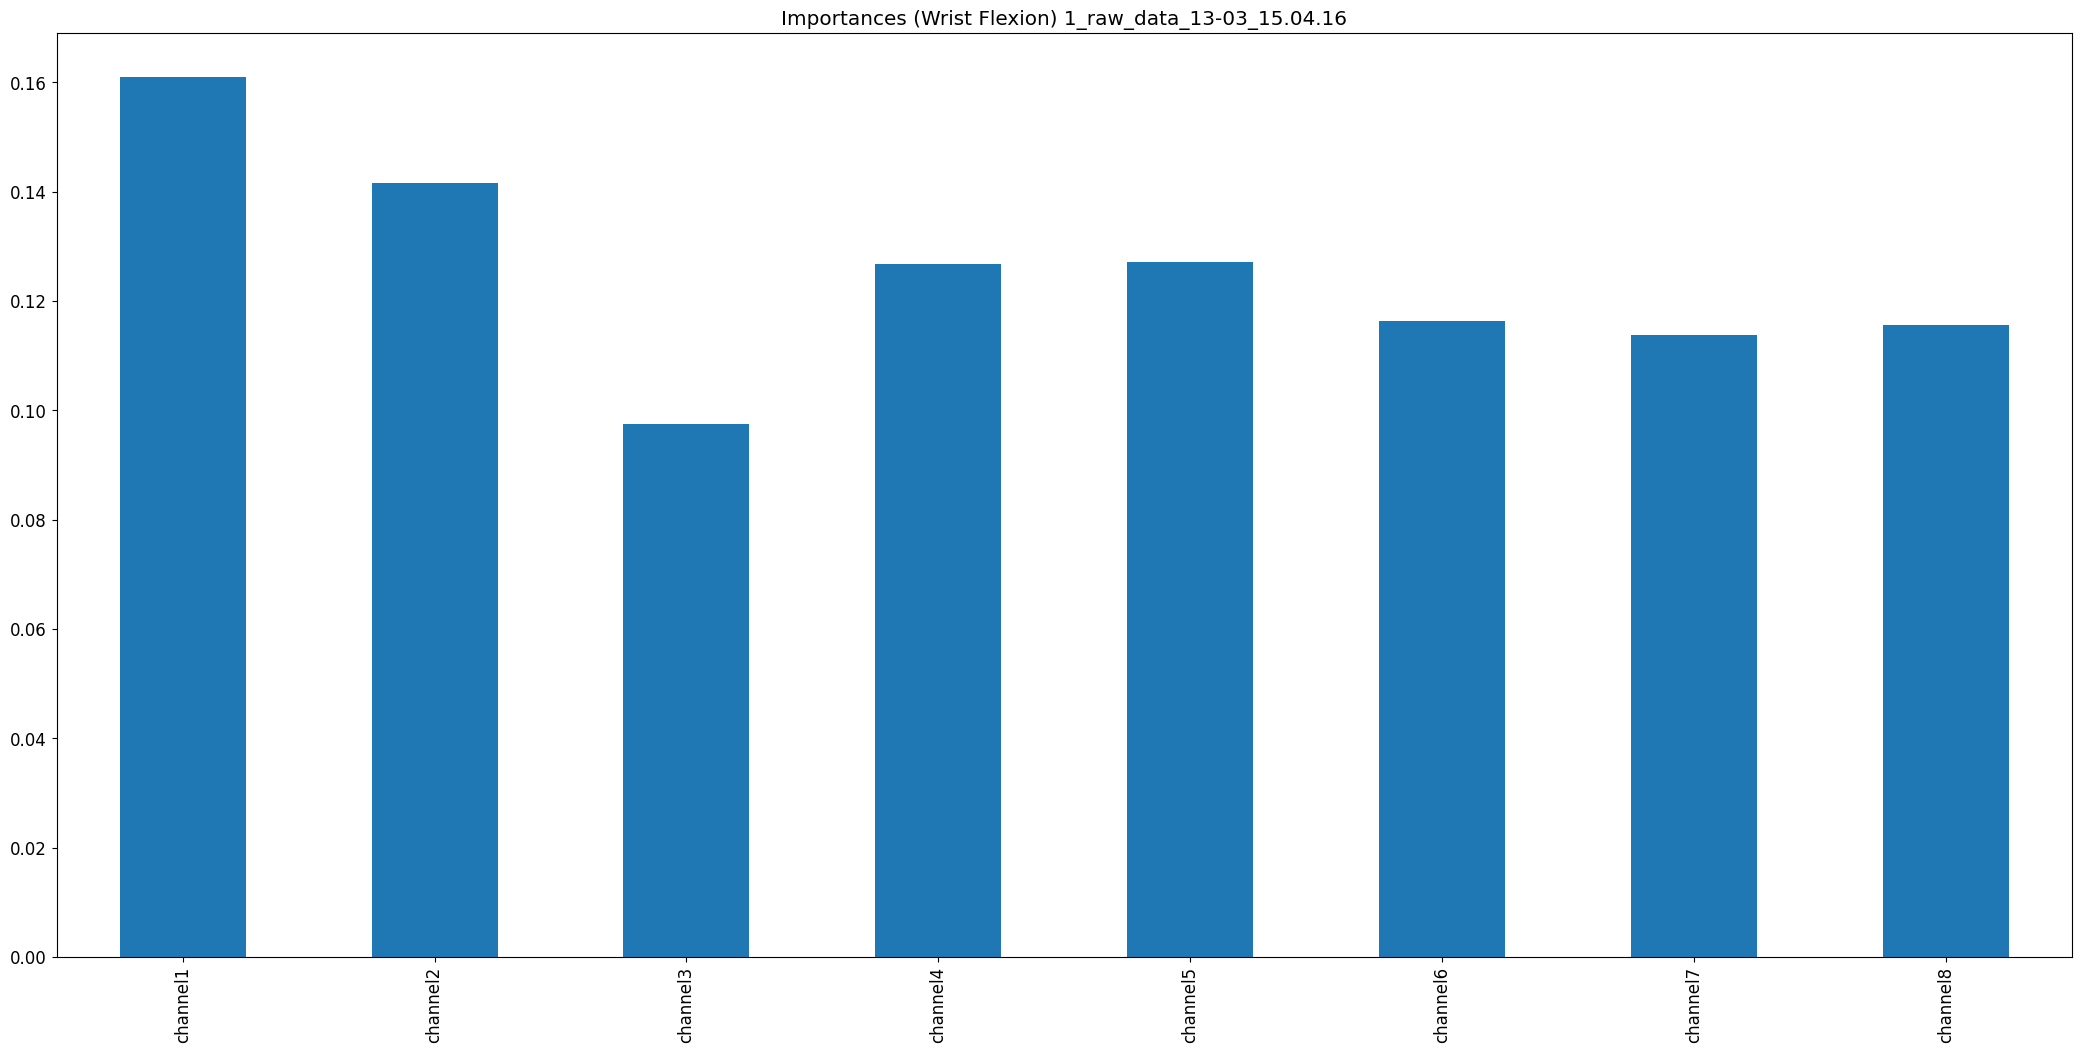

The table this chart was drawn from, first rows:
, 0
channel1, 0.161
channel2, 0.1417
channel3, 0.09751
channel4, 0.1269
channel5, 0.1271
channel6, 0.1164
channel7, 0.1138
channel8, 0.1156
